Image classification data set "images" (dontlikejs/data on GitHub). Class labels (3): moderate fog, thick fog, thin fog.

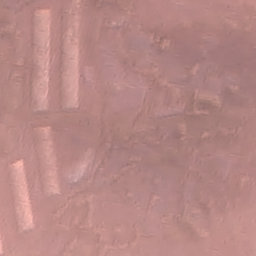
Label: moderate fog

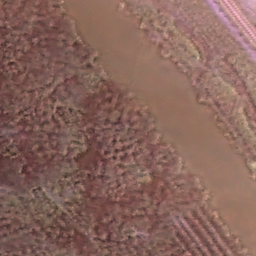
Label: thin fog

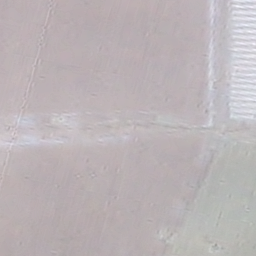
Label: thick fog

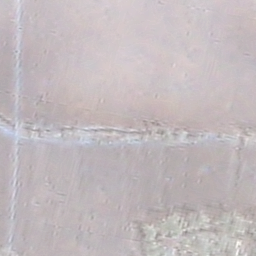
Label: thick fog

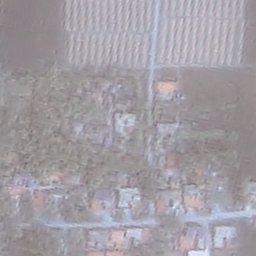
Label: moderate fog

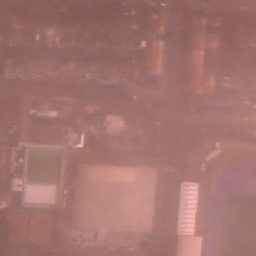
Label: thin fog
